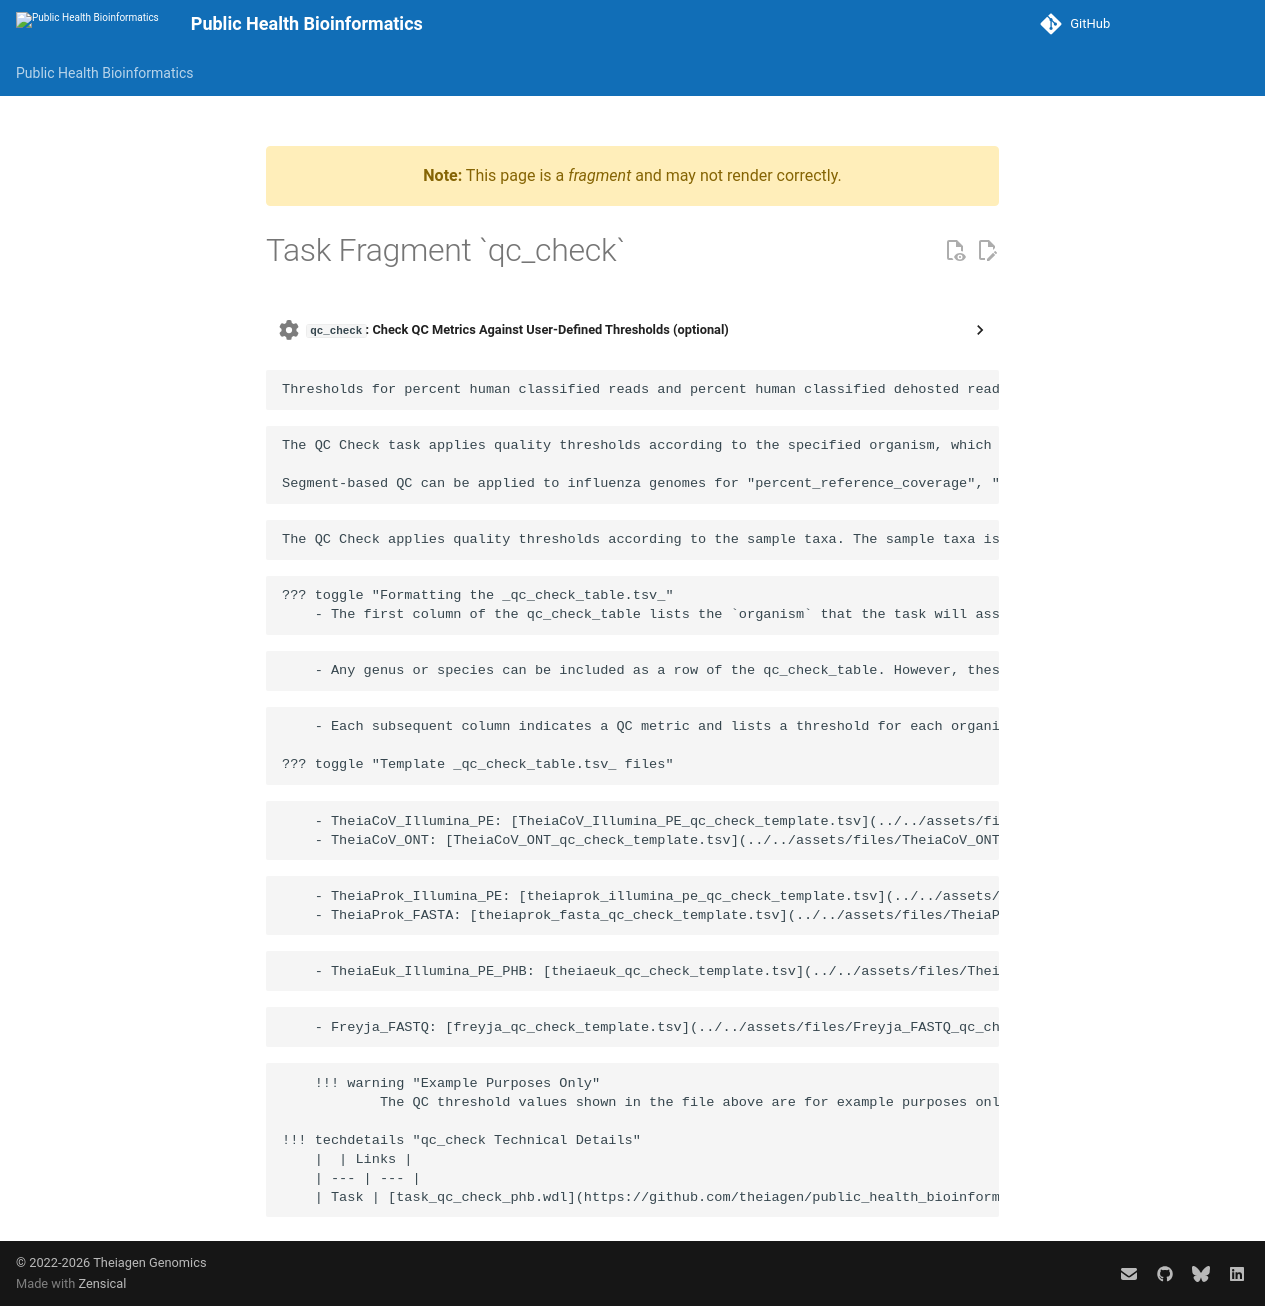

repository: theiagen/public_health_bioinformatics · page: v4.3.1/common_text/qc_check_task/index.html · generator: mkdocs

---
title: Task Fragment `qc_check`
fragment: true
---
??? task "`qc_check`: Check QC Metrics Against User-Defined Thresholds (optional)"
    To activate this task, provide a `qc_check_table` as input.

    The QC Check task compares generated QC metrics against user-defined thresholds for each metric. This task will run if the user provides a `qc_check_table` TSV file. If all QC metrics meet the threshold, the `qc_check` output variable will read `QC_PASS`. Otherwise, the output will read `QC_NA` if the task could not proceed or `QC_ALERT` followed by a string indicating what metric failed.

<!-- if: freyja -->
    Thresholds for percent human classified reads and percent human classified dehosted reads are noted as "classified_human" and "classified_human_dehosted" respectively. In other workflows, these QC check columns are named "kraken_human*" or "metabuli_human*", but Freyja uses the "classified_" prefix because the classification software used will vary depending on read type (kraken2 for Illumina, Metabuli for ONT).
<!-- endif -->

<!-- if: theiacov -->
    The QC Check task applies quality thresholds according to the specified organism, which should match the _standardized_ `organism` input in the TheiaCoV workflows.

    Segment-based QC can be applied to influenza genomes for "percent_reference_coverage", "median_coverage", and "num_minor_snv". To apply thresholds across all segments, use "segment_" as a prefix for the QC threshold column in the QC check template. To apply thresholds to individual segments, use the following prefixes: "mp_", "pb1_", "pb2_", "na_", "ns_", "np_", "pa_", and "ha_". For example, percent reference coverage for the mp segment should have a column labeled `mp_percent_reference_coverage`. Segment-specific thresholds are preferentially used over general segment thresholds if both are present. If all segment-specific thresholds are provided for a metric, the general segment threshold for that metric should be left blank. Otherwise, the `qc_check` output will contain a `QC_ALERT` message. If some segment-specific thresholds are provided for a metric, the general segment threshold will only be used for segments that do not have a provided threshold.
<!-- endif -->
<!-- if: theiaprok|theiaeuk -->
    The QC Check applies quality thresholds according to the sample taxa. The sample taxa is taken from the `gambit_predicted_taxon` value inferred by the GAMBIT module OR can be manually provided by the user using the `expected_taxon` workflow input.
<!-- endif -->

    ??? toggle "Formatting the _qc_check_table.tsv_"
        - The first column of the qc_check_table lists the `organism` that the task will assess and the header of this column must be "**taxon**".
<!-- if: theiaprok|theiaeuk -->
        - Any genus or species can be included as a row of the qc_check_table. However, these taxa must **uniquely** match the sample taxa, meaning that the file can include multiple species from the same genus (Vibrio_cholerae and Vibrio_vulnificus), but not both a genus row and species within that genus (Vibrio and Vibrio cholerae). **The taxa should be formatted with the first letter capitalized and underscores in lieu of spaces.**
<!-- endif -->
        - Each subsequent column indicates a QC metric and lists a threshold for each organism that will be checked. **The column names must exactly match expected values, so we highly recommend copy and pasting the header from the template file below as a starting place.**

    ??? toggle "Template _qc_check_table.tsv_ files"  
<!-- if: theiacov -->
        - TheiaCoV_Illumina_PE: [TheiaCoV_Illumina_PE_qc_check_template.tsv](../../assets/files/TheiaCoV_Illumina_PE_qc_check_template.tsv)
        - TheiaCoV_ONT: [TheiaCoV_ONT_qc_check_template.tsv](../../assets/files/TheiaCoV_ONT_qc_check_template.tsv)
<!-- endif -->
<!-- if: theiaprok -->
        - TheiaProk_Illumina_PE: [theiaprok_illumina_pe_qc_check_template.tsv](../../assets/files/TheiaProk_Illumina_PE_qc_check_template.tsv)
        - TheiaProk_FASTA: [theiaprok_fasta_qc_check_template.tsv](../../assets/files/TheiaProk_FASTA_qc_check_template.tsv)
<!-- endif -->
<!-- if: theiaeuk -->
        - TheiaEuk_Illumina_PE_PHB: [theiaeuk_qc_check_template.tsv](../../assets/files/TheiaEuk_qc_check_template.tsv)
<!-- endif -->
<!-- if: freyja -->
        - Freyja_FASTQ: [freyja_qc_check_template.tsv](../../assets/files/Freyja_FASTQ_qc_check_template.tsv)
<!-- endif -->
        !!! warning "Example Purposes Only"
                The QC threshold values shown in the file above are for example purposes only and should not be presumed to be sufficient for every dataset.

    !!! techdetails "qc_check Technical Details"
        |  | Links |
        | --- | --- |
        | Task | [task_qc_check_phb.wdl](https://github.com/theiagen/public_health_bioinformatics/blob/main/tasks/quality_control/comparisons/task_qc_check_phb.wdl) |
